Dataset: Fruit-Image-Recognition (GitHub, DAWEIJSW/Fruit-Image-Recognition). Classes: ambarella large, ambarella small, carrot, grape, mangosteen, persimmon.

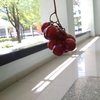
Label: grape

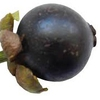
Label: mangosteen

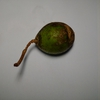
Label: ambarella small

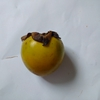
Label: persimmon

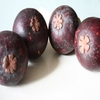
Label: mangosteen

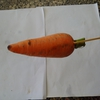
Label: carrot
